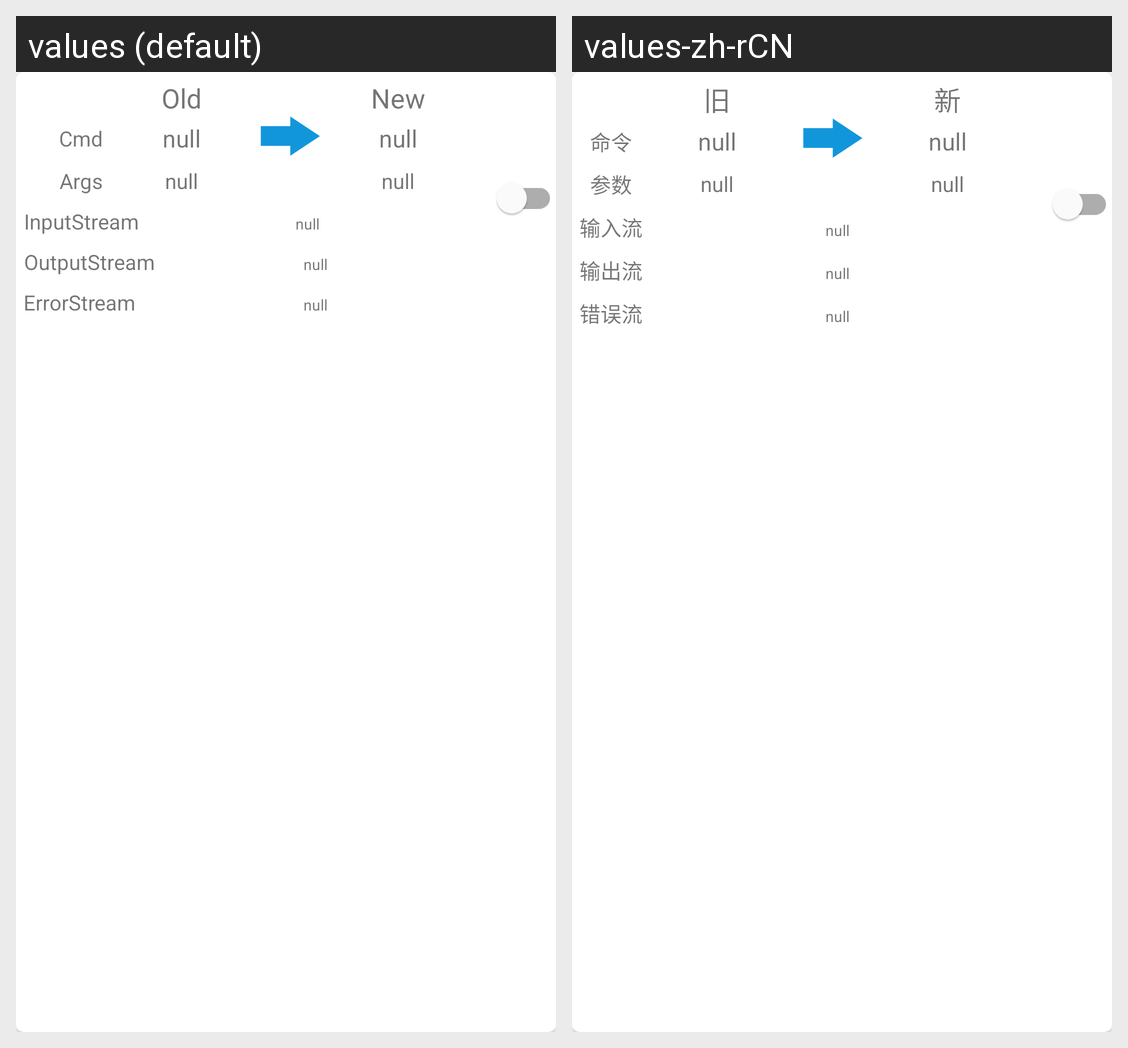

The same Android screen rendered under two of its app's locales, left to right. List the strings drawn on it with the default value and each locale's translation.
Android screen res/layout/runtime_exec_card_view.xml rendered under 2 locales, left to right: values (default), values-zh-rCN. Device: Nexus 5 (rendered at 1080×1920; each locale shown at half size, 540×960, under a caption strip naming it); theme Theme.XpFilter.
Strings drawn on this screen, with the default value and each locale's value (text and hints the layout hard-codes, and strings that could not be matched under every locale, appear in the picture but are not listed):

cmd
  values: Cmd
  values-zh-rCN: 命令

args
  values: Args
  values-zh-rCN: 参数

input_stream
  values: InputStream
  values-zh-rCN: 输入流

output_stream
  values: OutputStream
  values-zh-rCN: 输出流

error_stream
  values: ErrorStream
  values-zh-rCN: 错误流

old
  values: Old
  values-zh-rCN: 旧

new_
  values: New
  values-zh-rCN: 新

null_value
  values: null
  values-zh-rCN: null
